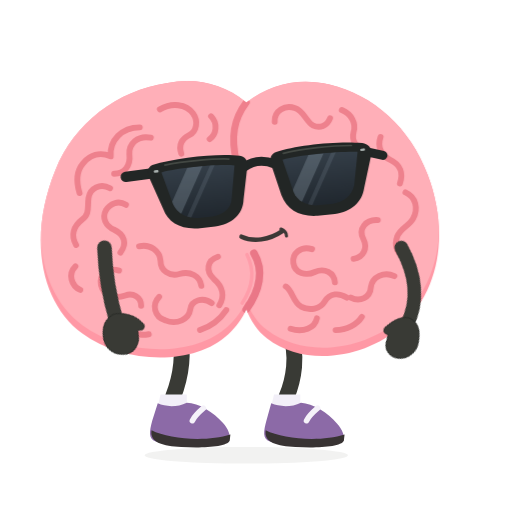
t = 0.00 s
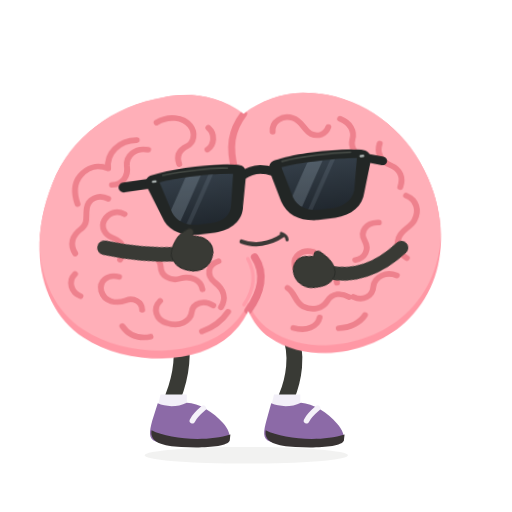
t = 0.58 s
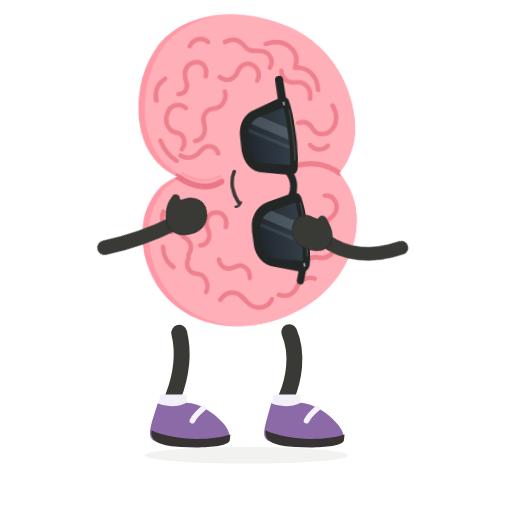
t = 1.06 s
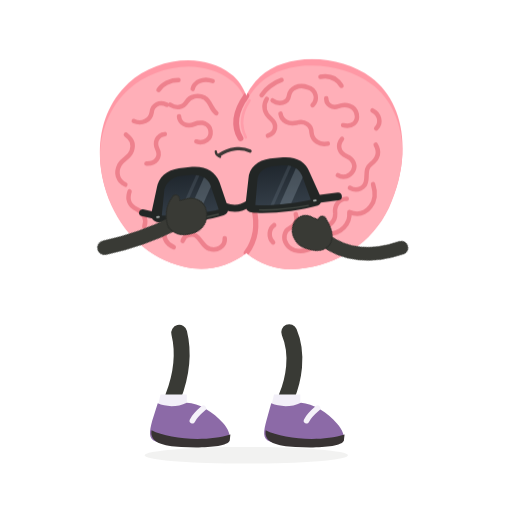
t = 1.60 s
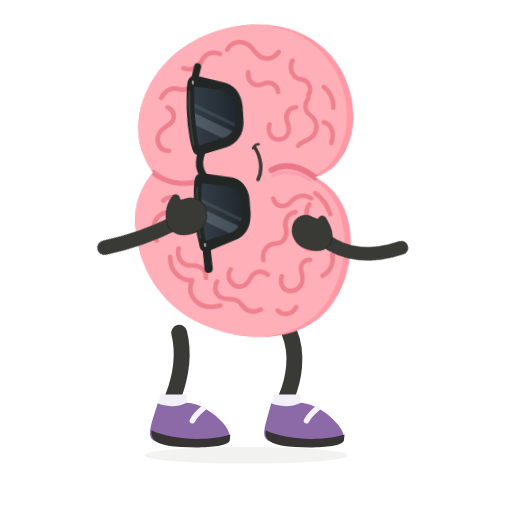
t = 2.14 s
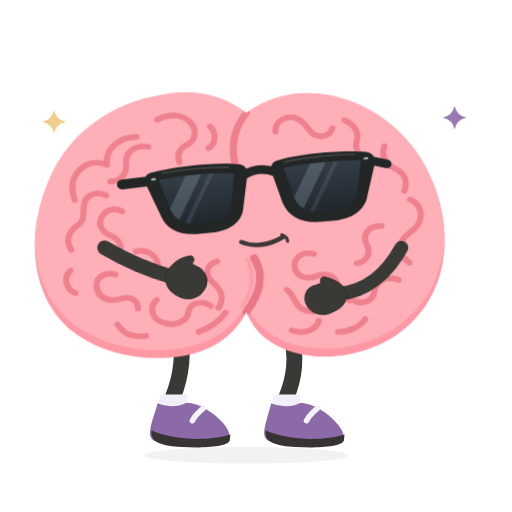
t = 2.67 s

The animated SVG that drew these frames (rendered in a browser with its animation timeline set to each time). Animation: 5 CSS @keyframes rules; one cycle of 3.20 s, repeats indefinitely.

<svg xmlns="http://www.w3.org/2000/svg" id="ob-brain-kickflip" width="740" height="740" viewBox="0 0 740 740" fill="none" role="img" aria-labelledby="ob-brain-kickflip-title ob-brain-kickflip-desc">
<title id="ob-brain-kickflip-title">Oddbrain — Hold my frontal lobe</title><desc id="ob-brain-kickflip-desc">Tosses its entire brain-head into a compact kickflip, then catches it above two very patient legs. Editable vector animation on a transparent background. Loops. Respects reduced motion.</desc>
<defs><path id="ob-brain-kickflip-body-shape" d="M356 148 C322 120 281 112 242 120 C169 131 107 178 80 246 C40 344 59 438 119 482 C178 526 280 530 330 483 C341 473 351 459 356 447 C362 463 372 479 386 489 C440 531 529 518 580 471 C637 419 649 333 618 252 C593 185 540 137 476 122 C432 112 391 121 356 148Z" />
    <clipPath id="ob-brain-kickflip-body-clip"><use href="#ob-brain-kickflip-body-shape" /></clipPath>
    <path id="ob-brain-kickflip-left-lens" d="M236 234 C263 230 316 230 342 235 L333 282 C331 296 319 304 303 305 L282 305 C265 304 253 296 248 282Z" />
    <path id="ob-brain-kickflip-right-lens" d="M412 234 C439 230 489 230 521 234 L511 282 C506 296 494 304 478 305 L456 305 C440 304 427 296 423 282Z" />
    <clipPath id="ob-brain-kickflip-left-lens-clip"><use href="#ob-brain-kickflip-left-lens" /></clipPath>
    <clipPath id="ob-brain-kickflip-right-lens-clip"><use href="#ob-brain-kickflip-right-lens" /></clipPath>
    <linearGradient id="ob-brain-kickflip-lens-tint" x1="0" y1="230" x2="0" y2="307" gradientUnits="userSpaceOnUse"><stop stop-color="#343E48" /><stop offset="1" stop-color="#20272E" /></linearGradient>
  <g id="ob-brain-kickflip-brain-art"><use href="#ob-brain-kickflip-body-shape" fill="#FF98A5" />
    <g clip-path="url(#ob-brain-kickflip-body-clip)"><use href="#ob-brain-kickflip-body-shape" transform="translate(0 -12)" fill="#FFAFB8" />
      <g id="ob-brain-kickflip-central-cleft" stroke-linecap="round"><path d="M356 148 C338 172 333 198 342 234" stroke="#EF7F8C" stroke-width="10" /><path d="M367 366 C382 391 375 420 356 447" stroke="#EA7787" stroke-width="11" /><path d="M357 368 C369 392 364 417 350 438" stroke="#FF9DAA" stroke-width="5" /></g>
      <g id="ob-brain-kickflip-brain-wrinkles" stroke="#EE818D" stroke-width="8.5" stroke-linecap="round" stroke-linejoin="round">
        <g id="ob-brain-kickflip-left-hemisphere-wrinkles">
          <path d="M231 158 C248 148 269 150 279 164 C287 175 284 190 274 195 C262 201 258 210 262 222" /><path d="M305 168 C315 178 313 194 303 201" /><path d="M202 184 C176 184 158 203 160 226 C144 219 130 224 120 236 C109 249 111 266 115 279" /><path d="M218 199 C199 195 186 208 187 223 C189 239 180 251 165 251" /><path d="M159 272 C145 264 130 272 128 286 C126 299 130 309 119 317 C106 327 102 340 110 354" /><path d="M182 296 C171 289 159 294 153 304 C147 315 153 327 165 332 C180 339 184 352 174 365" /><path d="M109 385 C98 396 103 413 116 419" /><path d="M201 356 C217 352 231 363 232 377 C232 391 245 400 259 396 C275 391 289 399 291 413" /><path d="M172 391 C155 386 143 397 146 412 C150 429 167 432 181 427 C192 423 204 429 204 442" /><path d="M230 429 C219 440 223 458 239 463 C256 470 273 461 275 447 C277 433 294 429 306 438" /><path d="M315 371 C299 376 297 392 309 403 C322 414 325 428 317 441" /><path d="M175 466 C184 481 198 486 215 483" /><path d="M289 477 C306 471 319 460 327 448" />
        </g>
        <g id="ob-brain-kickflip-right-hemisphere-wrinkles">
          <path d="M397 176 C396 160 412 151 426 156 C439 160 442 175 452 181 C462 186 473 182 477 171" /><path d="M494 159 C508 165 515 178 511 191 C508 202 514 214 526 217" /><path d="M550 198 C545 212 551 225 564 231 C579 238 583 251 578 265" /><path d="M586 278 C601 285 605 301 597 316 C591 327 579 329 574 342 C569 356 575 366 585 373" /><path d="M546 318 C528 317 518 331 525 345 C532 359 525 372 511 374" /><path d="M570 399 C555 392 538 400 536 415 C535 430 520 437 507 430" /><path d="M451 360 C435 355 422 366 424 380 C426 395 442 399 455 393 C469 387 483 394 484 408" /><path d="M413 414 C424 422 423 436 435 443 C448 450 463 446 469 436 C477 423 490 423 501 430" /><path d="M420 475 C438 481 455 474 458 460" /><path d="M485 477 C501 477 516 469 523 458" />
        </g>
      </g>
    </g>
  </g><g id="ob-brain-kickflip-glasses-art"><g id="ob-brain-kickflip-sunglasses" transform="rotate(-6 379 267)">
    <g id="ob-brain-kickflip-temples-and-bridge" stroke="#222625" stroke-linecap="round"><path d="M225 234 L184 235" stroke-width="15" /><path d="M533 235 L557 243" stroke-width="13" /><path d="M355 239 C369 231 385 231 400 239" stroke-width="13" /></g>
    <g id="ob-brain-kickflip-matte-black-frames" fill="#222625"><path d="M224 222 C260 215 321 215 351 222 C359 224 362 230 360 240 L350 285 C347 307 329 319 305 320 L280 320 C255 319 238 307 233 287 L218 241 C215 232 216 225 224 222Z" /><path d="M404 222 C434 215 493 215 529 222 C537 224 543 230 540 241 L525 287 C520 307 503 319 479 320 L454 320 C428 319 411 307 405 285 L395 240 C393 230 396 224 404 222Z" /></g>
    <g id="ob-brain-kickflip-opaque-lenses" fill="url(#ob-brain-kickflip-lens-tint)"><use href="#ob-brain-kickflip-left-lens" /><use href="#ob-brain-kickflip-right-lens" /></g>
    <g id="ob-brain-kickflip-subtle-lens-reflections" fill="#B2C3D1"><g clip-path="url(#ob-brain-kickflip-left-lens-clip)"><path d="M278 224 L300 224 L248 314 L226 314Z" opacity="0.23" /><path d="M311 224 L318 224 L266 314 L259 314Z" opacity="0.12" /></g><g clip-path="url(#ob-brain-kickflip-right-lens-clip)"><path d="M454 224 L476 224 L424 314 L402 314Z" opacity="0.23" /><path d="M487 224 L494 224 L442 314 L435 314Z" opacity="0.12" /></g></g>
    <g id="ob-brain-kickflip-frame-highlights" stroke="#515750" stroke-width="2.5" stroke-linecap="round" opacity="0.7"><path d="M242 224 C270 221 314 222 335 225" /><path d="M414 225 C442 221 485 221 513 224" /></g>
    <g id="ob-brain-kickflip-silver-hinge-pins" fill="#A8B0AE"><rect x="225" y="230" width="7" height="3.5" rx="1.75" /><rect x="525" y="230" width="7" height="3.5" rx="1.75" /></g>
  </g>
  </g><g id="ob-brain-kickflip-shoe-left-art"><path d="M228 583 C239 588 256 589 270 582 C287 582 309 596 322 611 C330 620 334 630 331 636 C305 647 252 647 225 638 C214 634 216 623 220 608Z" fill="#8C6AA7" /><path d="M219 622 C244 635 299 639 333 628 L332 637 C328 646 292 648 262 646 C236 645 216 640 219 622Z" fill="#383333" /><path d="M294 590 C287 596 281 602 278 608" stroke="#F5F2F9" stroke-width="8" stroke-linecap="round" /></g><g id="ob-brain-kickflip-shoe-right-art"><path d="M392 583 C404 588 421 589 435 582 C452 583 474 596 487 612 C495 621 499 631 496 637 C470 647 417 647 390 638 C379 634 381 623 385 608Z" fill="#8C6AA7" /><path d="M384 622 C409 635 464 639 498 628 L497 637 C493 646 457 648 427 646 C401 645 381 640 384 622Z" fill="#383333" /><path d="M459 590 C452 596 446 602 443 608" stroke="#F5F2F9" stroke-width="8" stroke-linecap="round" /></g><clipPath id="ob-brain-kickflip-clip-left"><rect x="0" y="0" width="357" height="550"/></clipPath><clipPath id="ob-brain-kickflip-clip-right"><rect x="356" y="0" width="384" height="550"/></clipPath></defs><style>#ob-brain-kickflip {overflow:hidden;}
#ob-brain-kickflip .rig-root,#ob-brain-kickflip .rig-head,#ob-brain-kickflip .rig-left-arm,#ob-brain-kickflip .rig-right-arm,#ob-brain-kickflip .rig-left-leg,#ob-brain-kickflip .rig-right-leg,#ob-brain-kickflip .rig-shoe-left,#ob-brain-kickflip .rig-shoe-right,#ob-brain-kickflip .rig-glasses,#ob-brain-kickflip .rig-mouth,#ob-brain-kickflip .lobe-left,#ob-brain-kickflip .lobe-right,#ob-brain-kickflip [class^="fx-"],#ob-brain-kickflip [class^="prop-"],#ob-brain-kickflip [class^="steam-"],#ob-brain-kickflip [class^="note-"],#ob-brain-kickflip .pupil-left,#ob-brain-kickflip .pupil-right {transform-box:view-box;}
#ob-brain-kickflip .rig-root {transform-origin:356px 640px;}
#ob-brain-kickflip .rig-head {transform-origin:356px 445px;}
#ob-brain-kickflip .rig-left-arm {transform-origin:151px 358px;}
#ob-brain-kickflip .rig-right-arm {transform-origin:580px 358px;}
#ob-brain-kickflip .rig-left-leg {transform-origin:259px 486px;}
#ob-brain-kickflip .rig-right-leg {transform-origin:418px 486px;}
#ob-brain-kickflip .rig-shoe-left {transform-origin:258px 610px;}
#ob-brain-kickflip .rig-shoe-right {transform-origin:423px 610px;}
#ob-brain-kickflip .rig-glasses {transform-origin:379px 267px;}
#ob-brain-kickflip .rig-mouth {transform-origin:379px 342px;}
#ob-brain-kickflip .lobe-left {transform-origin:208px 320px;}
#ob-brain-kickflip .lobe-right {transform-origin:489px 320px;}
#ob-brain-kickflip .pupil-left {transform-origin:294px 274px;}
#ob-brain-kickflip .pupil-right {transform-origin:470px 274px;}
#ob-brain-kickflip .rig-head{transform-origin:356px 320px;}#ob-brain-kickflip .rig-head{transform:translateY(0) rotate(0) scale(1);}#ob-brain-kickflip .rig-head{animation:ob-brain-kickflip-k1 calc(3.2s * var(--duration-scale,1)) cubic-bezier(.45,0,.55,1) calc(0s * var(--duration-scale,1)) infinite both;}#ob-brain-kickflip .rig-left-arm{transform:rotate(-26deg);}#ob-brain-kickflip .rig-left-arm{animation:ob-brain-kickflip-k2 calc(3.2s * var(--duration-scale,1)) cubic-bezier(.45,0,.55,1) calc(0s * var(--duration-scale,1)) infinite both;}#ob-brain-kickflip .rig-right-arm{transform:rotate(26deg);}#ob-brain-kickflip .rig-right-arm{animation:ob-brain-kickflip-k3 calc(3.2s * var(--duration-scale,1)) cubic-bezier(.45,0,.55,1) calc(0s * var(--duration-scale,1)) infinite both;}#ob-brain-kickflip .fx-catch-a{opacity:0;}#ob-brain-kickflip .fx-catch-a{animation:ob-brain-kickflip-k4 calc(3.2s * var(--duration-scale,1)) cubic-bezier(.45,0,.55,1) calc(0s * var(--duration-scale,1)) infinite both;}#ob-brain-kickflip .fx-catch-b{opacity:0;}#ob-brain-kickflip .fx-catch-b{animation:ob-brain-kickflip-k5 calc(3.2s * var(--duration-scale,1)) cubic-bezier(.45,0,.55,1) calc(0s * var(--duration-scale,1)) infinite both;}@keyframes ob-brain-kickflip-k1{0%,100%{transform:translateY(0) rotate(0) scale(1);}15%{transform:translateY(12px) rotate(-6deg) scale(1.02,.96);}35%{transform:translateY(-68px) rotate(90deg) scale(.78);}50%{transform:translateY(-85px) rotate(180deg) scale(.76);}65%{transform:translateY(-68px) rotate(270deg) scale(.78);}82%{transform:translateY(9px) rotate(360deg) scale(1.03,.96);}94%{transform:translateY(-3px) rotate(360deg) scale(.99,1.01);}100%{transform:translateY(0) rotate(360deg) scale(1);}}@keyframes ob-brain-kickflip-k2{0%,100%{transform:rotate(-26deg);}28%,74%{transform:rotate(-126deg);}85%{transform:rotate(-82deg);}}@keyframes ob-brain-kickflip-k3{0%,100%{transform:rotate(26deg);}28%,74%{transform:rotate(126deg);}85%{transform:rotate(82deg);}}@keyframes ob-brain-kickflip-k4{0%,72%,96%,100%{opacity:0;}83%{opacity:.9;}}@keyframes ob-brain-kickflip-k5{0%,72%,96%,100%{opacity:0;}83%{opacity:.9;}}#ob-brain-kickflip *{animation-play-state:var(--play-state,running)!important;}@media(prefers-reduced-motion:reduce){#ob-brain-kickflip *{animation:none!important;}#ob-brain-kickflip .fx-flash{opacity:0;}}</style>
<ellipse class="rig-ground" cx="356" cy="658" rx="147" ry="12" fill="#393A35" opacity=".065"/><g class="rig-root">
          <g class="rig-left-leg"><path d="M259 481 C267 514 260 548 250 574" stroke="#393A35" stroke-width="23" stroke-linecap="round"/><path d="M232 570 L270 570 L270 592 L227 592Z" fill="#F2EFF8" /><g class="rig-shoe-left"><use href="#ob-brain-kickflip-shoe-left-art"/></g></g>
          <g class="rig-right-leg"><path d="M418 480 C432 513 424 550 414 574" stroke="#393A35" stroke-width="23" stroke-linecap="round"/><path d="M396 570 L434 570 L434 592 L391 592Z" fill="#F2EFF8" /><g class="rig-shoe-right"><use href="#ob-brain-kickflip-shoe-right-art"/></g></g>
          <g class="rig-head"><use href="#ob-brain-kickflip-brain-art"/><g class="rig-glasses"><use href="#ob-brain-kickflip-glasses-art"/></g><g class="rig-mouth"><g stroke="#3C3836" stroke-linecap="round"><path d="M349 342 C366 350 389 347 408 334" stroke-width="6.5" /><path d="M406 331 C411 333 414 337 414 341" stroke-width="4.5" /></g></g></g><g class="rig-right-arm"><path d="M580 358 C617 384 637 418 636 455" stroke="#393A35" stroke-width="20" stroke-linecap="round" /><path d="M637 444 C649 445 657 454 661 467 C667 482 660 498 647 503 C634 508 621 501 620 487 L618 479 C611 481 607 476 611 469 C617 455 626 445 637 444Z" fill="#393A35" stroke="#2B2D29" stroke-width="1.5" stroke-linejoin="round" /></g><g class="rig-left-arm"><path d="M151 358 C139 385 127 419 120 461" stroke="#393A35" stroke-width="21" stroke-linecap="round" /><path d="M120 450 C109 451 99 458 94 471 C87 487 94 502 107 508 C120 515 135 507 139 494 L142 486 C149 491 156 487 152 479 C149 467 135 453 120 450Z" fill="#393A35" stroke="#2B2D29" stroke-width="1.5" stroke-linejoin="round" /></g>
        </g><g class="fx-catch-a"><path d="M78 159 Q81 173 95 176 Q81 179 78 193 Q75 179 61 176 Q75 173 78 159Z" fill="#EDC77E"/></g><g class="fx-catch-b"><path d="M657 153 Q660 167 674 170 Q660 173 657 187 Q654 173 640 170 Q654 167 657 153Z" fill="#8C6AA7"/></g></svg>
